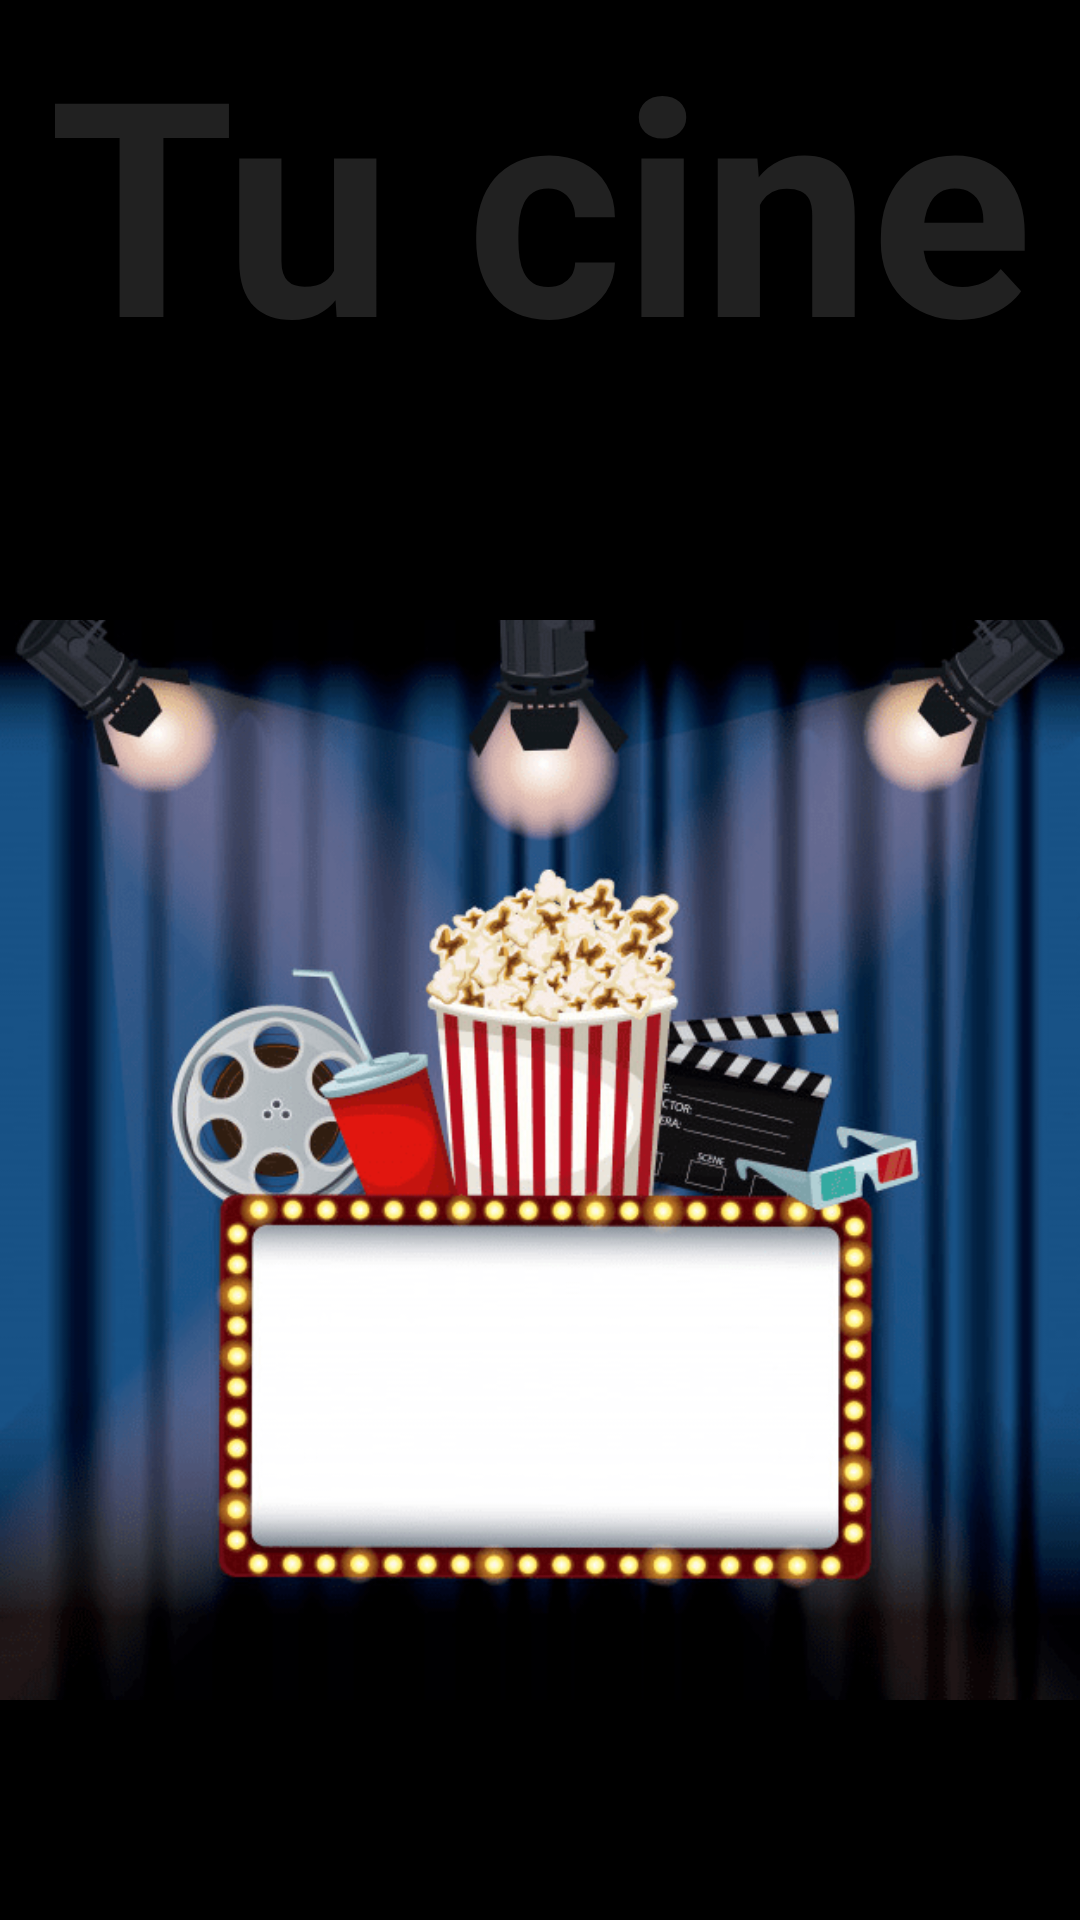

This screen was rendered from an Android layout file. Write that file and the resources it references.
<!-- AndroidManifest.xml: application theme Theme.ActividadAndroid -->
<!-- res/layout/activity_main.xml -->
<?xml version="1.0" encoding="utf-8"?>
<LinearLayout
    xmlns:android="http://schemas.android.com/apk/res/android"
    xmlns:app="http://schemas.android.com/apk/res-auto"
    xmlns:tools="http://schemas.android.com/tools"
    android:layout_width="match_parent"
    android:layout_height="match_parent"
    tools:context=".MainActivity"
    android:background="@color/colorBlack"
    android:orientation="vertical"
    android:weightSum="100">

    <TextView
        android:id="@+id/textView"
        android:layout_width="match_parent"
        android:layout_height="wrap_content"
        android:gravity="center"
        android:text="Tu cine"
        android:textColor="@color/colorPrimaryText"
        android:textSize="100sp"
        android:textStyle="bold" />


    <ImageView
        android:id="@+id/portada"
        android:layout_width="wrap_content"
        android:layout_height="wrap_content"
        android:layout_gravity="center_horizontal"
        app:srcCompat="@drawable/portada" />

</LinearLayout>
<!-- resources referenced by this layout -->
<resources>
  <color name="colorBlack">#000000</color>
  <color name="colorPrimaryText">#212121</color>
  <!-- drawable portada: png bitmap (drawable-v24, 110729 bytes) -->
  <style name="Theme.ActividadAndroid" parent="Theme.MaterialComponents.DayNight.NoActionBar">
          
          <item name="colorPrimary">@color/colorPrimaryDark</item>
          <item name="colorOnPrimary">@color/colorPrimaryDark</item>
          
          <item name="colorSecondary">@color/colorPrimaryDark</item>
          <item name="colorSecondaryVariant">@color/colorPrimaryAccent</item>
          <item name="colorOnSecondary">@color/colorPrimaryDark</item>
          
          <item name="android:statusBarColor" tools:targetApi="l">?attr/colorPrimaryDark</item>
          
      </style>
  <color name="colorPrimaryDark">#d32f2f</color>
  <color name="colorPrimaryAccent">#4caf50</color>
</resources>
